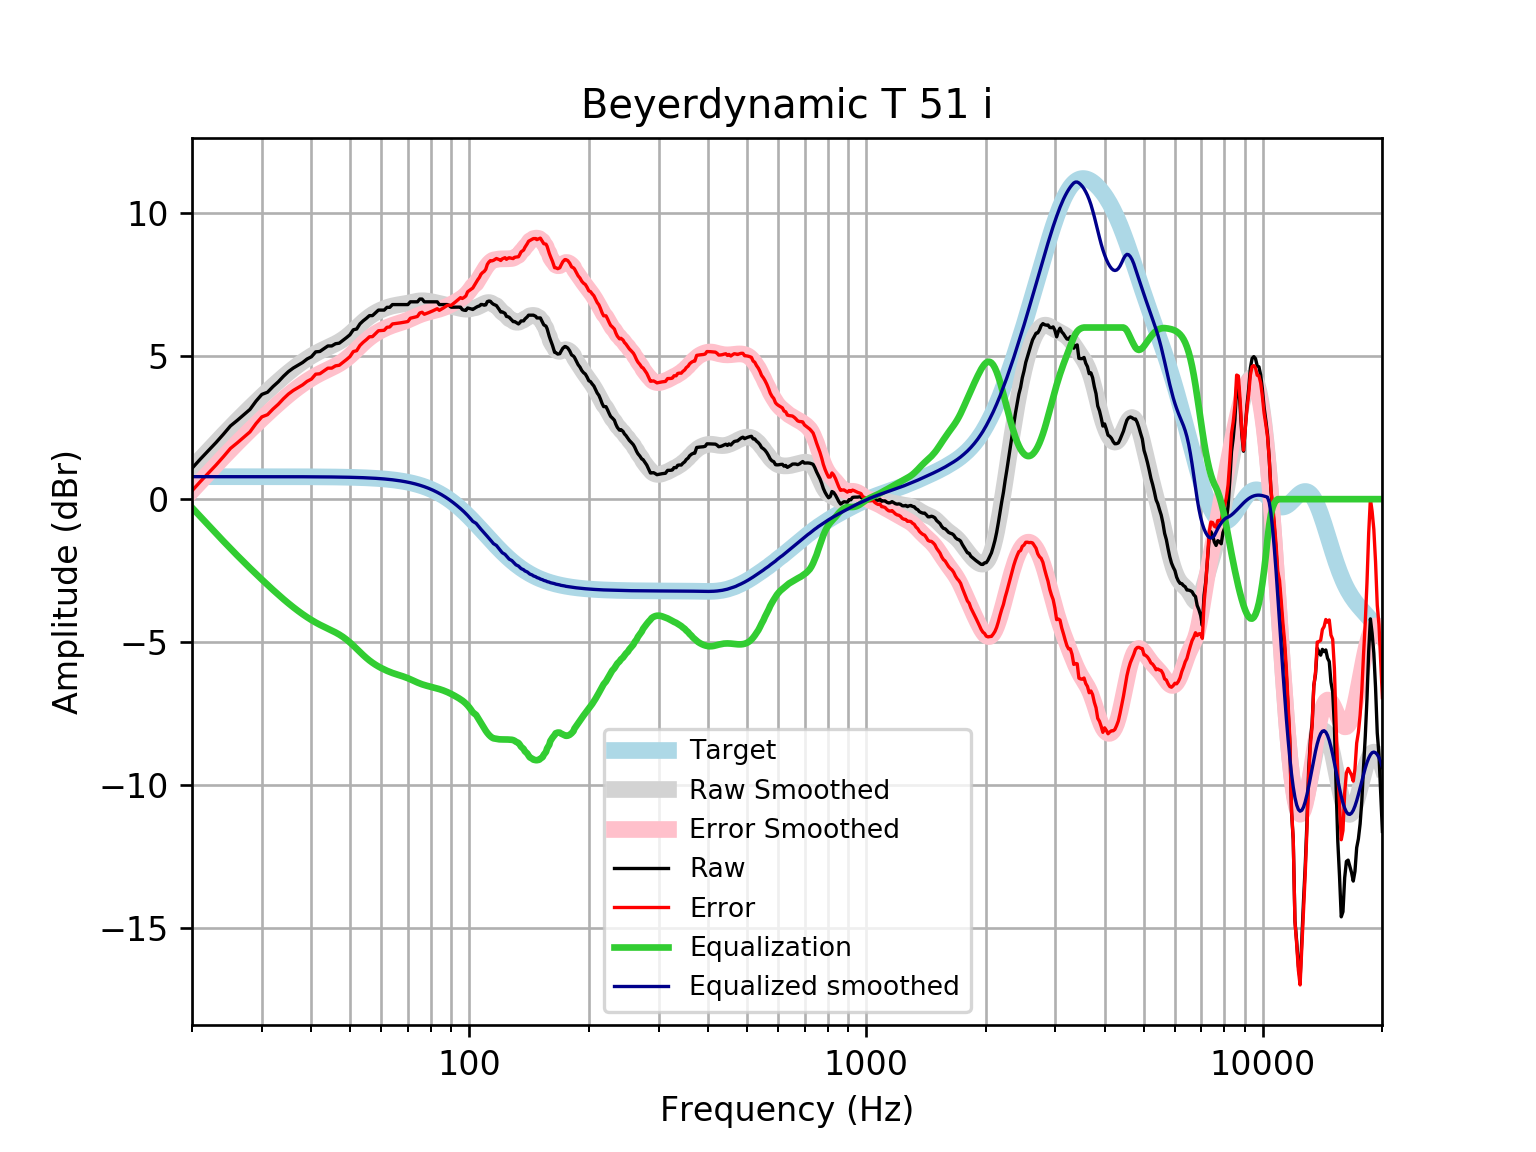

The table this chart was drawn from, first rows:
frequency, raw, error, smoothed, error_smoothed, equalization, equalized_raw, equalized_smoothed, target
20, 1.078, 0.2919, 1.083, 0.2972, -0.2972, 0.7805, 0.7859, 0.7859
21, 1.402, 0.6161, 1.398, 0.6123, -0.6123, 0.7897, 0.7859, 0.7859
22, 1.698, 0.9119, 1.699, 0.9128, -0.9128, 0.7849, 0.7859, 0.7858
23, 1.981, 1.195, 1.984, 1.199, -1.199, 0.7819, 0.7858, 0.7858
24, 2.27, 1.484, 2.256, 1.47, -1.47, 0.7999, 0.7858, 0.7858
25, 2.559, 1.773, 2.511, 1.726, -1.726, 0.8334, 0.7857, 0.7857
26, 2.752, 1.966, 2.753, 1.967, -1.967, 0.7849, 0.7857, 0.7857
27, 2.95, 2.165, 2.98, 2.195, -2.195, 0.7555, 0.7856, 0.7856
28, 3.138, 2.352, 3.196, 2.411, -2.411, 0.727, 0.7855, 0.7855
29, 3.427, 2.641, 3.401, 2.615, -2.615, 0.8113, 0.7854, 0.7854
30, 3.662, 2.876, 3.596, 2.81, -2.81, 0.8512, 0.7852, 0.7852
31, 3.738, 2.953, 3.781, 2.996, -2.996, 0.7417, 0.785, 0.785
32, 3.935, 3.15, 3.957, 3.172, -3.172, 0.7628, 0.7848, 0.7848
33, 4.102, 3.317, 4.123, 3.338, -3.338, 0.7632, 0.7846, 0.7846
34, 4.295, 3.51, 4.279, 3.495, -3.495, 0.7995, 0.7843, 0.7843
35, 4.458, 3.674, 4.426, 3.642, -3.642, 0.8168, 0.7839, 0.7839
36, 4.584, 3.8, 4.562, 3.778, -3.778, 0.8058, 0.7835, 0.7835
37, 4.68, 3.897, 4.687, 3.904, -3.904, 0.7758, 0.783, 0.783
38, 4.777, 3.994, 4.803, 4.021, -4.021, 0.7558, 0.7824, 0.7824
39, 4.899, 4.117, 4.909, 4.128, -4.128, 0.7716, 0.7818, 0.7818
40, 4.978, 4.197, 5.006, 4.225, -4.225, 0.7538, 0.781, 0.781
41, 5.148, 4.368, 5.092, 4.312, -4.312, 0.8364, 0.7801, 0.7801
42, 5.162, 4.383, 5.17, 4.391, -4.391, 0.7718, 0.7791, 0.7791
43, 5.259, 4.481, 5.24, 4.462, -4.462, 0.797, 0.778, 0.7779
44, 5.355, 4.579, 5.305, 4.528, -4.528, 0.8272, 0.7766, 0.7766
45, 5.355, 4.58, 5.368, 4.593, -4.593, 0.7625, 0.7752, 0.7751
46, 5.433, 4.66, 5.433, 4.66, -4.66, 0.7734, 0.7735, 0.7734
47, 5.452, 4.68, 5.504, 4.733, -4.733, 0.7187, 0.7715, 0.7715
48, 5.548, 4.779, 5.584, 4.815, -4.815, 0.7331, 0.7694, 0.7694
49, 5.644, 4.877, 5.674, 4.907, -4.907, 0.7372, 0.767, 0.767
50, 5.746, 4.981, 5.774, 5.009, -5.009, 0.7363, 0.7643, 0.7642
51, 5.921, 5.159, 5.88, 5.119, -5.119, 0.802, 0.7612, 0.7612
52, 5.948, 5.19, 5.989, 5.231, -5.231, 0.7161, 0.7579, 0.7578
53, 6.127, 5.372, 6.098, 5.344, -5.344, 0.783, 0.7541, 0.7541
54, 6.233, 5.483, 6.201, 5.451, -5.451, 0.7823, 0.7499, 0.7499
55, 6.319, 5.574, 6.295, 5.55, -5.55, 0.7696, 0.7453, 0.7453
56, 6.416, 5.676, 6.379, 5.639, -5.639, 0.7767, 0.7402, 0.7401
57, 6.416, 5.681, 6.453, 5.718, -5.718, 0.6975, 0.7345, 0.7345
58, 6.512, 5.784, 6.516, 5.788, -5.788, 0.7241, 0.7283, 0.7283
59, 6.609, 5.887, 6.571, 5.85, -5.85, 0.7587, 0.7215, 0.7215
60, 6.609, 5.895, 6.619, 5.905, -5.905, 0.7033, 0.714, 0.714
61, 6.609, 5.903, 6.661, 5.955, -5.955, 0.6535, 0.7058, 0.7058
62, 6.705, 6.008, 6.697, 6, -6, 0.7049, 0.6969, 0.6969
63, 6.705, 6.018, 6.728, 6.04, -6.04, 0.6645, 0.6871, 0.6871
64, 6.801, 6.125, 6.753, 6.077, -6.077, 0.7249, 0.6765, 0.6765
65, 6.801, 6.136, 6.774, 6.109, -6.109, 0.6928, 0.665, 0.665
66, 6.801, 6.149, 6.791, 6.138, -6.138, 0.6634, 0.6525, 0.6525
67, 6.801, 6.162, 6.805, 6.166, -6.166, 0.6352, 0.639, 0.639
68, 6.801, 6.177, 6.819, 6.195, -6.195, 0.6064, 0.6244, 0.6244
69, 6.801, 6.193, 6.835, 6.226, -6.226, 0.5755, 0.6087, 0.6087
70, 6.801, 6.21, 6.852, 6.26, -6.26, 0.5417, 0.5918, 0.5918
71, 6.898, 6.324, 6.87, 6.296, -6.296, 0.6014, 0.5736, 0.5736
72, 6.898, 6.344, 6.889, 6.335, -6.335, 0.563, 0.5541, 0.5541
73, 6.898, 6.365, 6.907, 6.373, -6.373, 0.5245, 0.5333, 0.5333
74, 6.898, 6.387, 6.921, 6.41, -6.41, 0.4878, 0.511, 0.511
75, 6.994, 6.507, 6.931, 6.443, -6.443, 0.5508, 0.4873, 0.4873
76, 6.994, 6.532, 6.935, 6.473, -6.473, 0.5214, 0.462, 0.4621
77, 6.898, 6.463, 6.934, 6.498, -6.498, 0.3995, 0.4352, 0.4353
78, 6.898, 6.491, 6.927, 6.521, -6.521, 0.3773, 0.4068, 0.4068
79, 6.898, 6.521, 6.917, 6.541, -6.541, 0.3572, 0.3767, 0.3768
... 553 more rows
